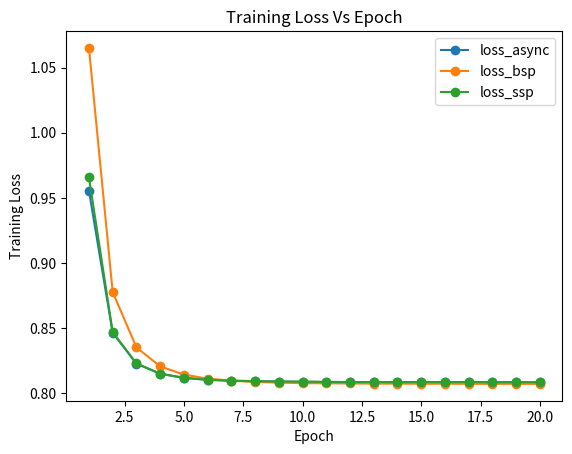

Recreate this plot in Python.
import matplotlib.pyplot as plt
import matplotlib
def draw(x, Y, leg):
    fig = plt.figure()
    ax = fig.add_subplot(1, 1, 1)
    # matplotlib.
    for i in range(len(Y)):
        res = ax.plot(x, Y[i], '-o', label=leg[i])
    plt.xlabel('Epoch')
    plt.ylabel('Training Loss')
    plt.title('Training Loss Vs Epoch')
    plt.legend(loc='upper right')

loss_ssp_1 = [0.9657570514211351,0.8468046075176403,0.8226801489830613,0.8147981277039318,0.8115356437568736,0.8101118011894559,0.8095208984624588,0.8090764780777235,0.808772748705002,0.8087897961546227,0.8085341405153721,0.8083573841512538,0.8084610308951545,0.808239582514182,0.8084785295679449,0.8083120949338333,0.8084867074666806,0.8082174514696644,0.8083416528436708,0.8082116900720424]
loss_ssp_2 = [1.0036991892346436,0.8395043715024874,0.8179297375723692,0.8121045248572488,0.8099478149250252,0.8089859481530961,0.8087043637487756,0.8083392160524062,0.8083622974578029,0.8082994180943801,0.8081644052717554,0.808151015596491,0.8080385097632328,0.8080585863276022,0.8080317675881205,0.8080447708942382,0.8084401118986164,0.8085247168386079,0.8083822963239251,0.8084267231913227]
loss_async_1 = [0.9554546707351084,0.8462263625312939,0.8226102861964948,0.814856882842908,0.8117271650589533,0.8101922823889861,0.8094010489348841,0.8090366613559615,0.808840424325003,0.8085366303960954,0.8085280259574376,0.808432083067337,0.8081921006574398,0.8082506670421693,0.808303706054759,0.8082157316467004,0.8082169659580014,0.8082180818046055,0.8082404539854656,0.8081709909334844]
loss_async_2 = [1.0133733606055555,0.8393497312538033,0.8171752186062782,0.811250100278765,0.8094585113864925,0.8085493837424474,0.8082510437316108,0.8080289698183202,0.808020786856354,0.807932993384319,0.8078061892121081,0.807763665151328,0.8079174892519654,0.8077946337664745,0.8082861242854246,0.8082899629958044,0.8083442110780028,0.8083085707021758,0.8082363360528273,0.8081955610402742]
loss_bsp_1 = [1.0652105120999005,0.8776161630104513,0.8350840239953726,0.8204764290424826,0.8141488480165852,0.8110327438813757,0.8094921546902677,0.8084641919889575,0.807985881728578,0.8076016006433986,0.8074551315176569,0.8073183332734521,0.8072311969789246,0.8071873497769357,0.8071091707463118,0.8071218925591634,0.8070732867397568,0.80701972189581,0.8070798541961947,0.8069807008457959]

X = [i for i in range(1, 21)]
Y = [loss_async_1, loss_bsp_1, loss_ssp_1]
#leg = ['loss_async_1', 'loss_async_2', 'loss_bsp_1', 'loss_ssp_1', 'loss_ssp_2']
leg = ['loss_async', 'loss_bsp', 'loss_ssp']
draw(X, Y, leg)
plt.show()

# fig = plt.figure()
# ax1 = fig.add_subplot(1, 2, 1)
# ax2 = fig.add_subplot(1, 2, 2)
# for i in range(10):
#     ov= []
#     rns = []
#     w = i+1
#     for j in range(50):
#         u = j+1
#         sc = m[(u, w)]
#         if len(sc) > 0:
#             ov.append(u)
#             rns.append(np.mean(sc))

#     ax2.plot(ov, rns)
#     overs = np.arange(1, 51, 1)
#     runs = params[i] * (1.0 - np.exp((-params[10] * overs)/params[i]))
#     ax1.plot(overs, runs)
#     ax1.text(50, params[i] * (1.0 - np.exp((-params[10] * 50)/params[i])), r'w = {}'.format(i+1), fontsize = 8 )

# ax1.set_xlabel('Overs Remaining')
# ax1.set_ylabel('Expected Runs')
# ax1.set_title('Fitted Curve')
# ax2.set_xlabel('Overs Remaining')
# ax2.set_ylabel('Average Runs')
# ax2.set_title('Observed Data')
